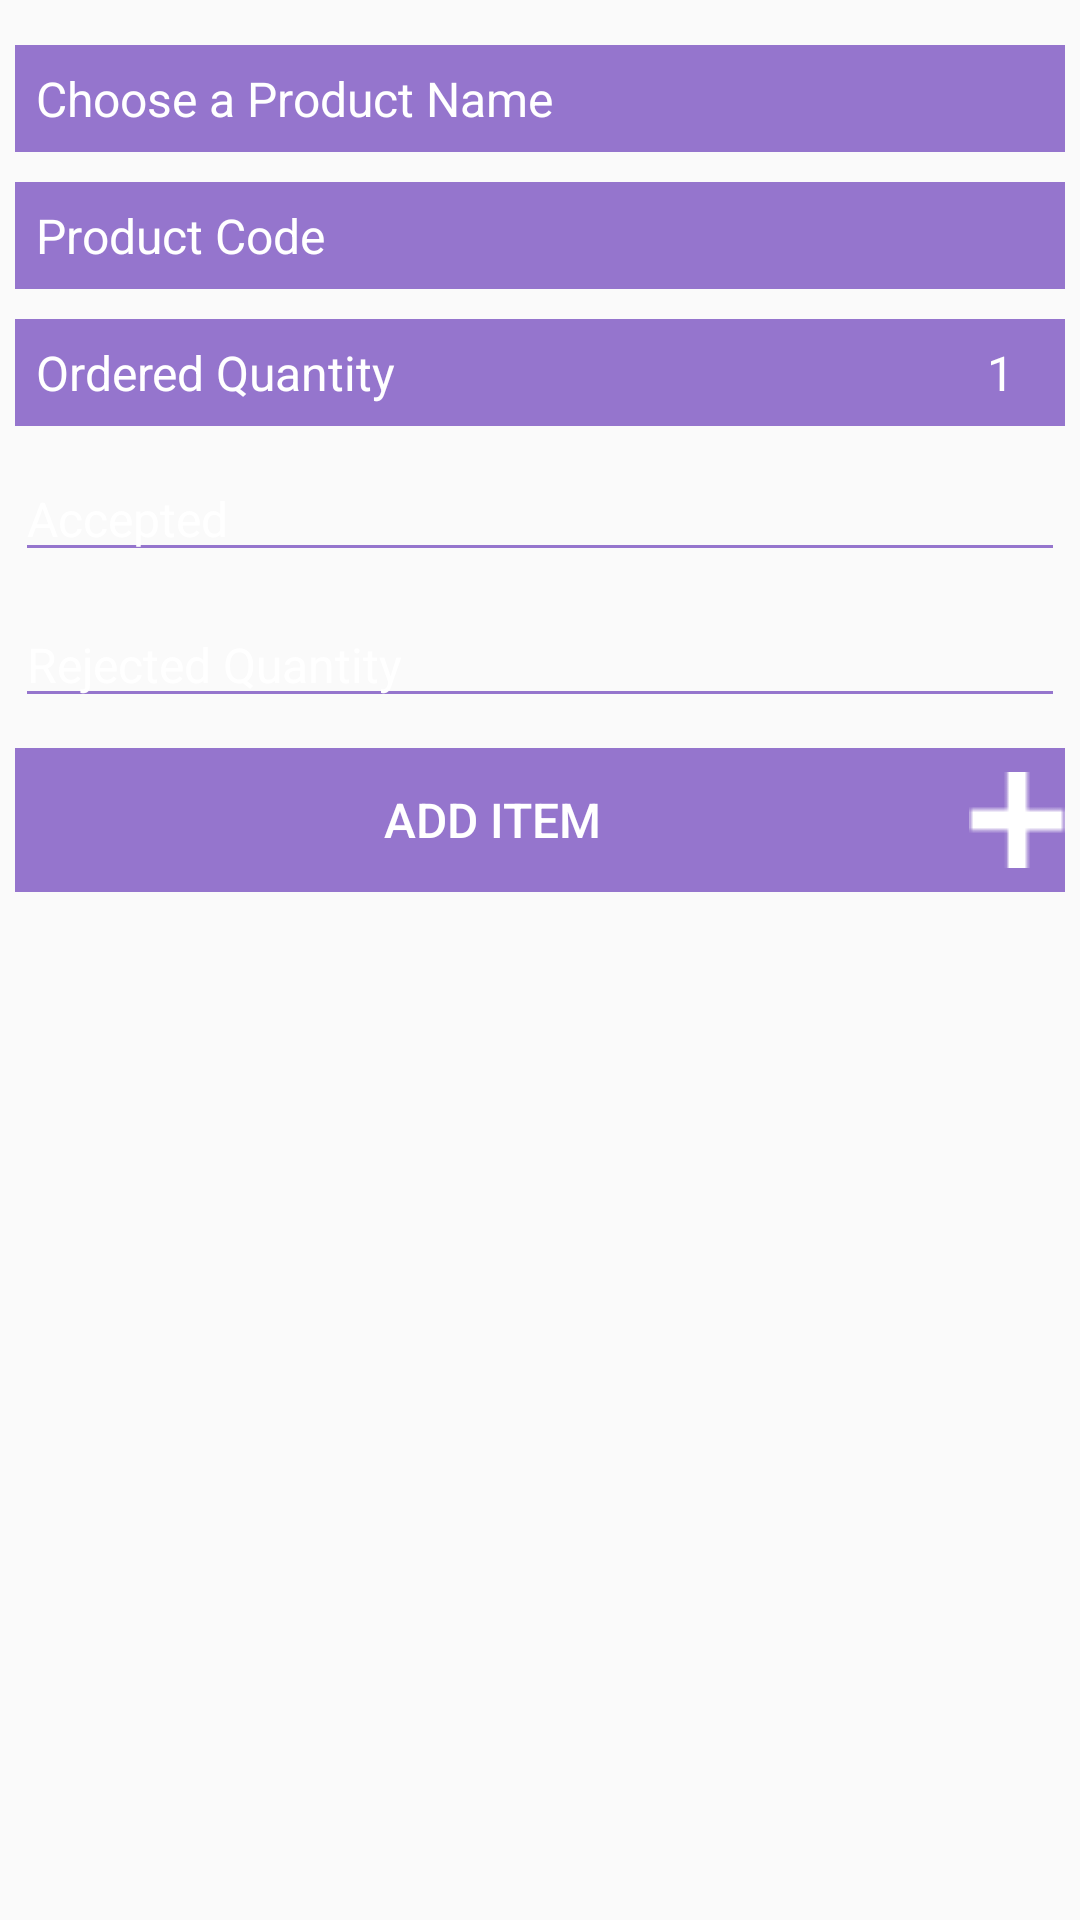

This screen was rendered from an Android layout file. Write that file and the resources it references.
<!-- AndroidManifest.xml: application theme AppTheme -->
<!-- res/layout/activity_delivery_item.xml -->
<?xml version="1.0" encoding="utf-8"?>
<ScrollView xmlns:android="http://schemas.android.com/apk/res/android"
    xmlns:app="http://schemas.android.com/apk/res-auto"
    xmlns:tools="http://schemas.android.com/tools"
    android:layout_width="match_parent"
    android:layout_height="match_parent"
    android:padding="@dimen/icon_button"
    android:background="@drawable/background"
    tools:context=".DeliveryItemActivity">

    <android.support.constraint.ConstraintLayout
        android:layout_width="match_parent"
        android:layout_marginTop="10dp"
        android:layout_height="match_parent">

        <TextView
            android:id="@+id/tv_delivery_product_name"
            android:layout_width="match_parent"
            android:layout_height="wrap_content"
            android:layout_marginTop="@dimen/item_spacing"
            android:padding="7dp"
            android:background="@color/deep_purple"
            android:text="@string/product_name"
            app:layout_constraintEnd_toEndOf="parent"
            app:layout_constraintStart_toStartOf="parent" />

        <TextView
            android:id="@+id/tv_delivery_product_code"
            android:layout_width="match_parent"
            android:layout_height="wrap_content"
            android:layout_marginTop="@dimen/item_spacing"
            android:background="@color/deep_purple"
            android:layout_weight="0.25"
            android:padding="7dp"
            android:text="@string/product_code"
            app:layout_constraintTop_toBottomOf="@+id/tv_delivery_product_name" />

        <LinearLayout
            android:id="@+id/layout_avail_qty"
            android:layout_width="match_parent"
            android:layout_height="wrap_content"
            android:layout_marginTop="@dimen/item_spacing"
            android:padding="7dp"
            android:background="@color/deep_purple"
            android:orientation="horizontal"
            app:layout_constraintTop_toBottomOf="@id/tv_delivery_product_code">

            <TextView
                android:layout_width="match_parent"
                android:layout_height="wrap_content"
                android:layout_weight="1"
                android:text="@string/ordered_quantity" />

            <TextView

                android:id="@+id/tv_ordered_qty"
                android:layout_width="match_parent"
                android:layout_height="wrap_content"
                android:layout_weight="1"
                android:textColor="@color/colorPrimaryDark"
                android:gravity="right"
                android:paddingRight="@dimen/item_spacing"
                android:text="1" />
        </LinearLayout>

        <EditText
            android:id="@+id/edit_accepted_qty"
            android:layout_width="match_parent"
            android:layout_height="wrap_content"
            android:layout_marginTop="@dimen/item_spacing"
            android:hint="@string/accept_qty"
            android:backgroundTint="@color/deep_purple"
            android:inputType="number"
            app:layout_constraintTop_toBottomOf="@id/layout_avail_qty" />

        <EditText
            android:id="@+id/edit_rejected_qty"
            android:layout_width="match_parent"
            android:layout_height="wrap_content"
            android:layout_marginTop="@dimen/item_spacing"
            android:hint="@string/rejected_quantity"
            android:backgroundTint="@color/deep_purple"
            android:inputType="number"
            app:layout_constraintTop_toBottomOf="@id/edit_accepted_qty" />


        <Button
            android:id="@+id/btn_deliver_an_item"
            android:layout_width="match_parent"
            android:layout_height="wrap_content"
            android:layout_marginTop="@dimen/item_spacing"
            android:drawableTint="@color/colorPrimaryDark"
            android:drawableRight="@drawable/ic_add"
            android:text="@string/add_item"
            app:layout_constraintTop_toBottomOf="@id/edit_rejected_qty" />
    </android.support.constraint.ConstraintLayout>
</ScrollView>
<!-- resources referenced by this layout -->
<resources>
  <color name="colorPrimaryDark">#ffffff</color>
  <color name="deep_purple">#9575CD</color>
  <dimen name="icon_button">5dp</dimen>
  <dimen name="item_spacing">10dp</dimen>
  <!-- drawable ic_add: png bitmap (drawable, 285 bytes) -->
  <string name="accept_qty">Accepted</string>
  <string name="add_item">Add Item</string>
  <string name="ordered_quantity">Ordered Quantity</string>
  <string name="product_code">Product Code</string>
  <string name="product_name">Choose a Product Name</string>
  <string name="rejected_quantity">Rejected Quantity</string>
  <style name="AppTheme" parent="Theme.AppCompat.Light.DarkActionBar">
          
          <item name="colorPrimary">@color/colorPrimary</item>
          <item name="colorPrimaryDark">@color/colorPrimaryDark</item>
  
  
          <item name="colorAccent">@color/colorAccent</item>
          <item name="buttonStyle">@style/buttonStyle</item>
          <item name="android:textColor">@color/white</item>
          <item name="android:color">@color/white</item>
          <item name="android:textColorHint">@color/white</item>
          <item name="android:textSize">16dp</item>
          <item name="android:itemBackground">@color/dull_blue</item>
  
      </style>
  <color name="colorPrimary">#9575CD</color>
  <color name="colorAccent">#FF4081</color>
  <style name="buttonStyle" parent="Widget.AppCompat.Button.Borderless.Colored">
  
          <item name="android:background">#9575CD</item>
          <item name="android:textColor">@color/white</item>
  
      </style>
  <color name="white">#ffffff</color>
  <color name="dull_blue">#00a2ff</color>
</resources>
